The GitHub repository DikshaP-2506/CropSecureLeafDiseaseDataset contains a labelled image folder "DatasetBalanced" with 5 categories: anthracnose, initial stage, leaf blight, leaf spot, pest damage. Examples follow, each with its label.

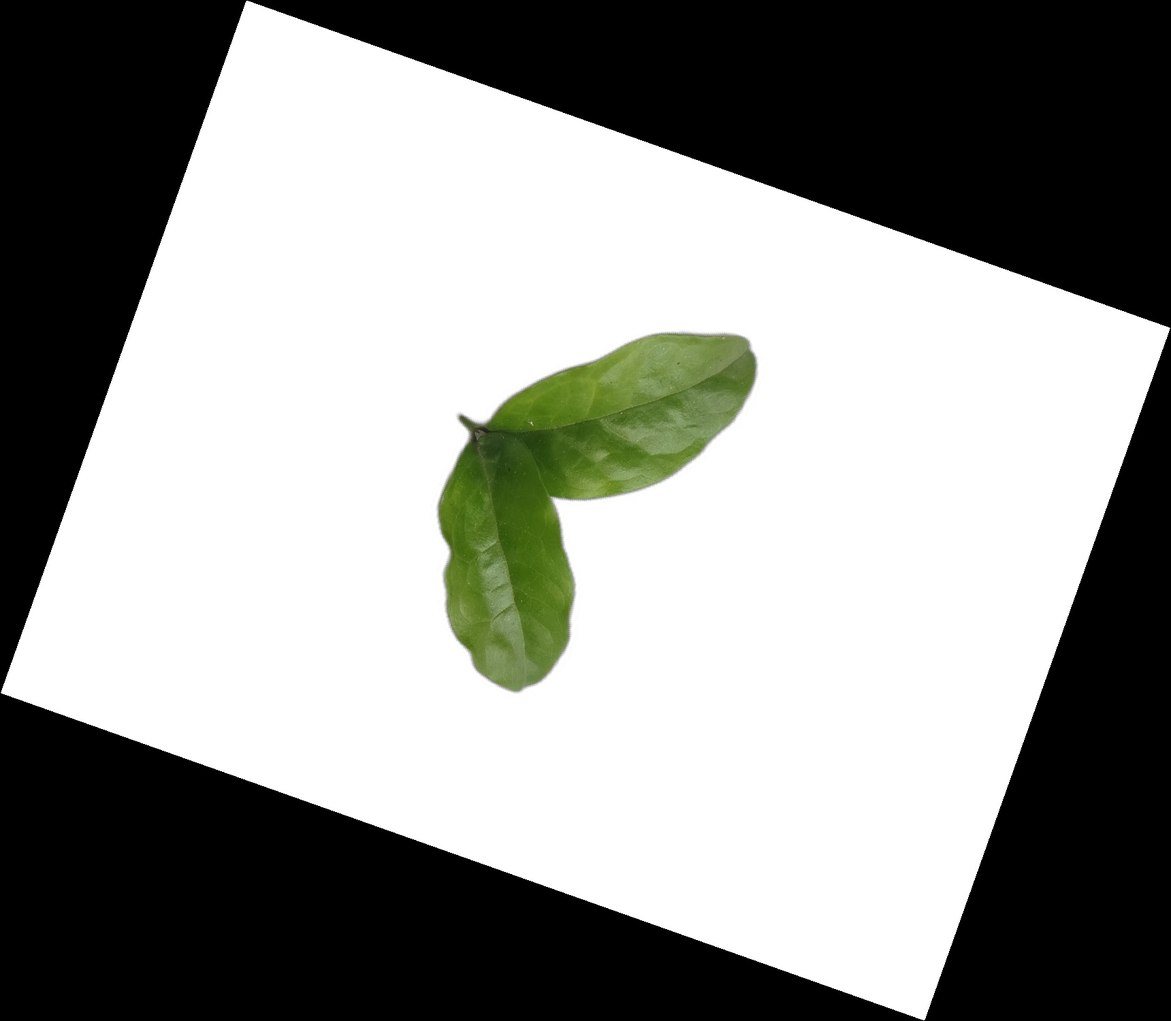
Label: initial stage

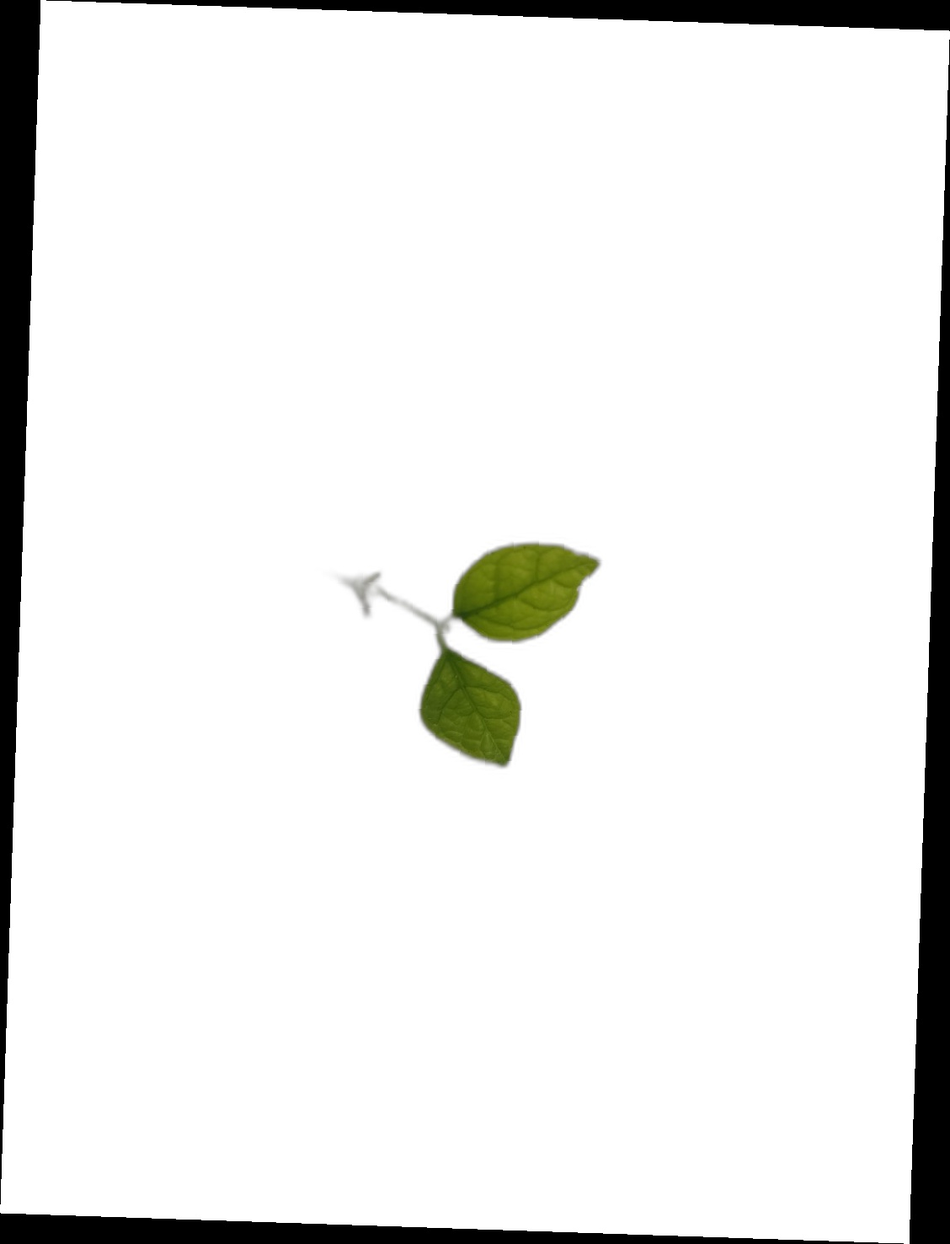
Label: initial stage

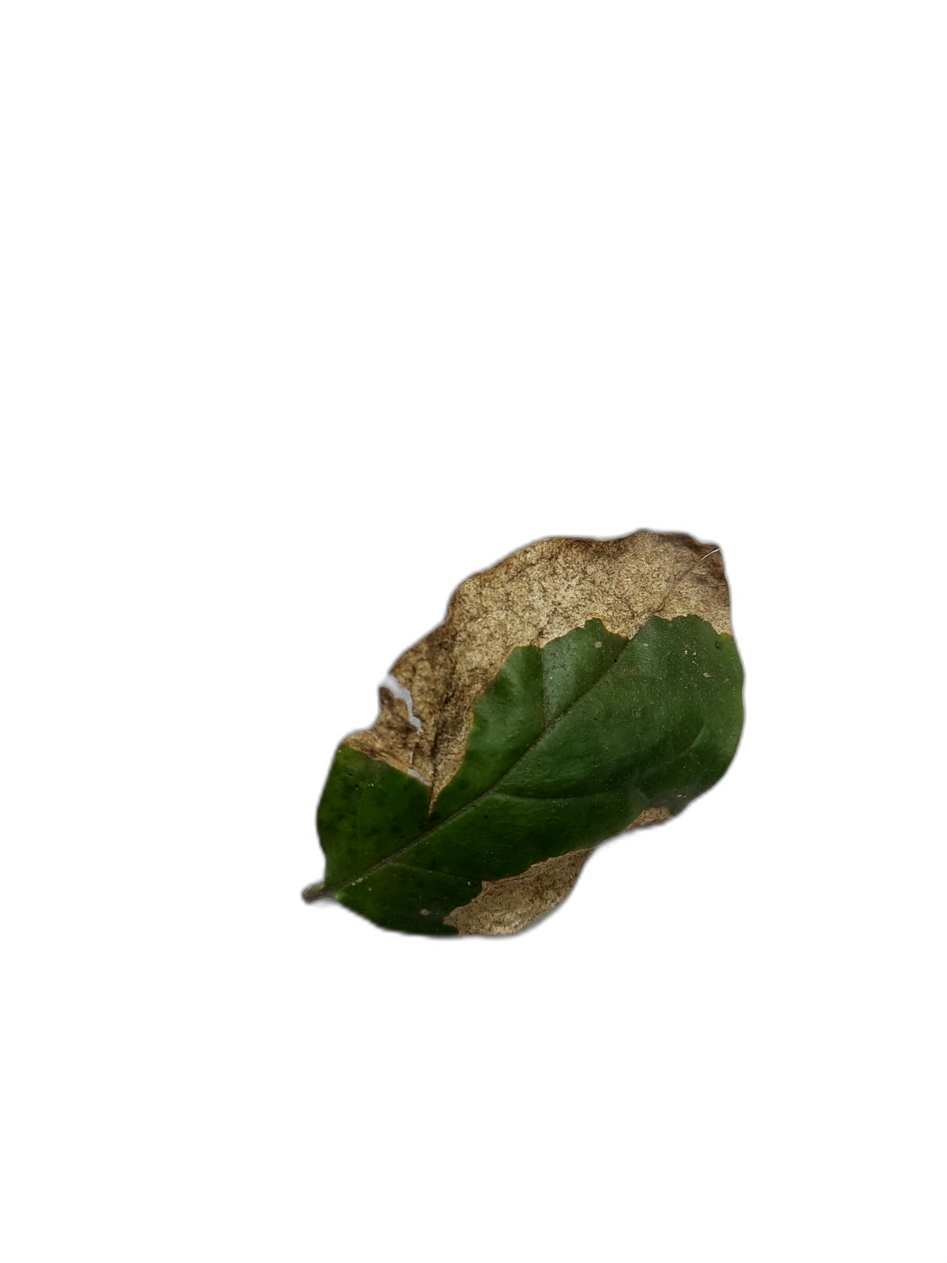
Label: leaf blight

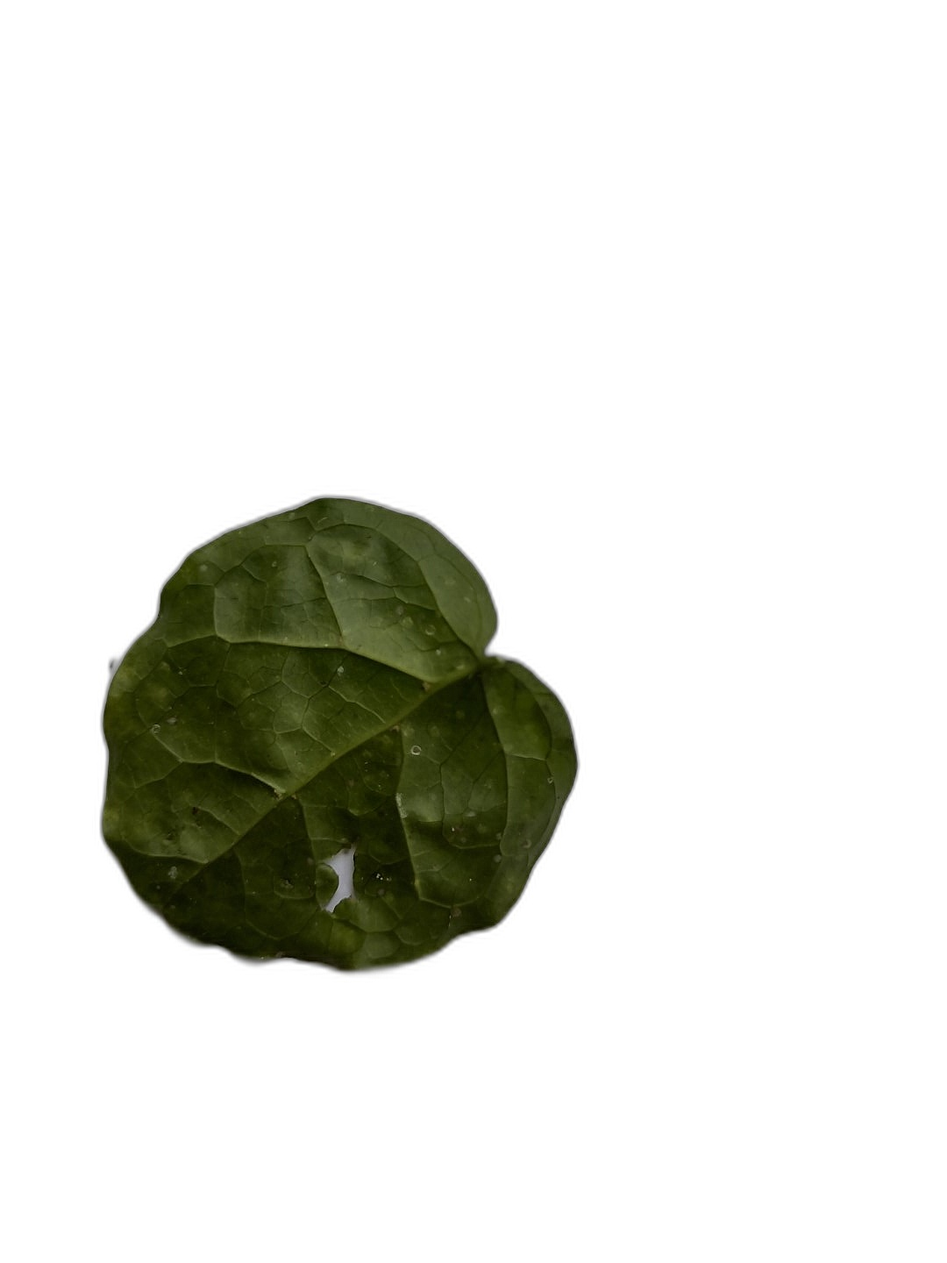
Label: pest damage

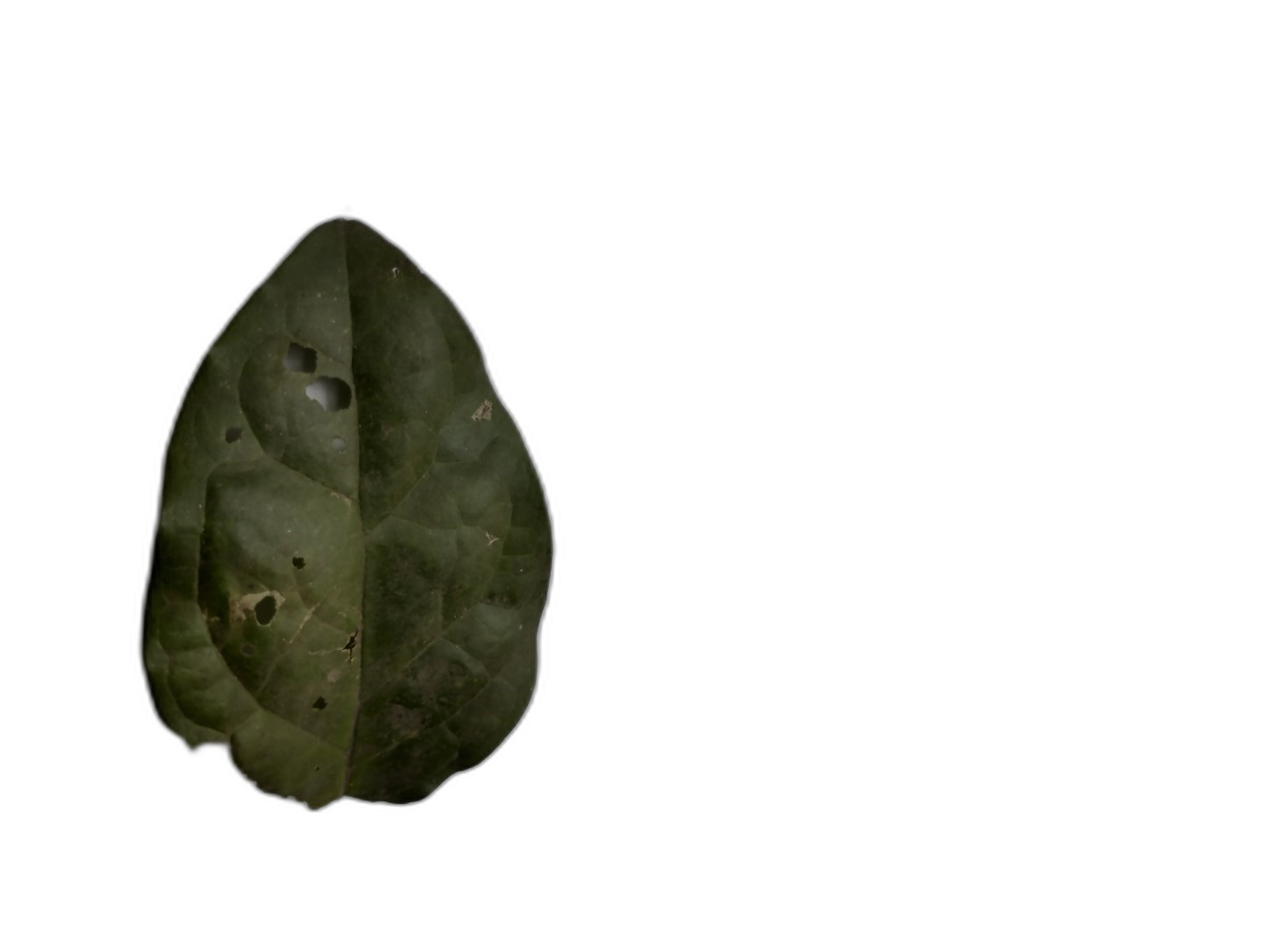
Label: anthracnose

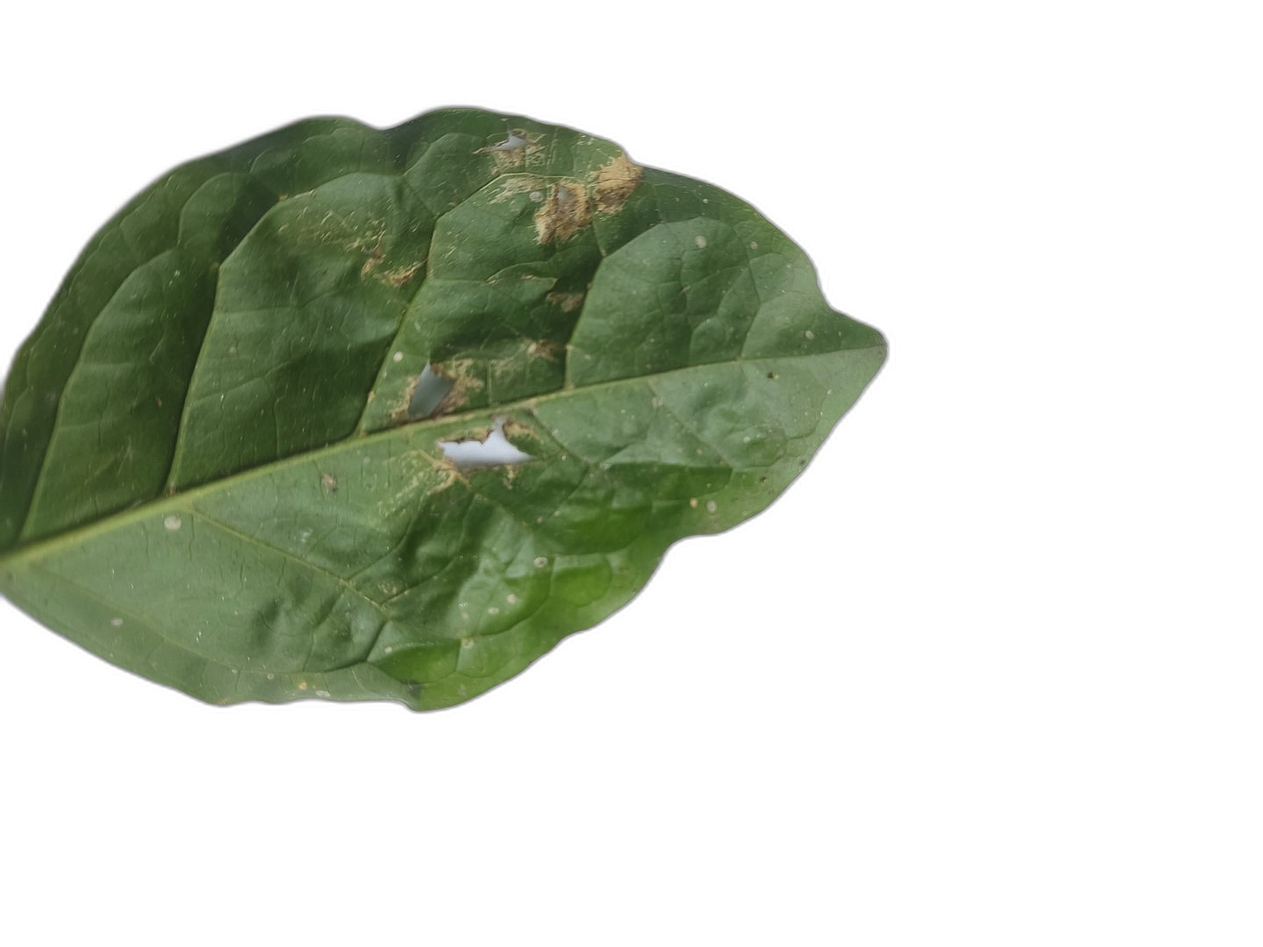
Label: leaf spot
